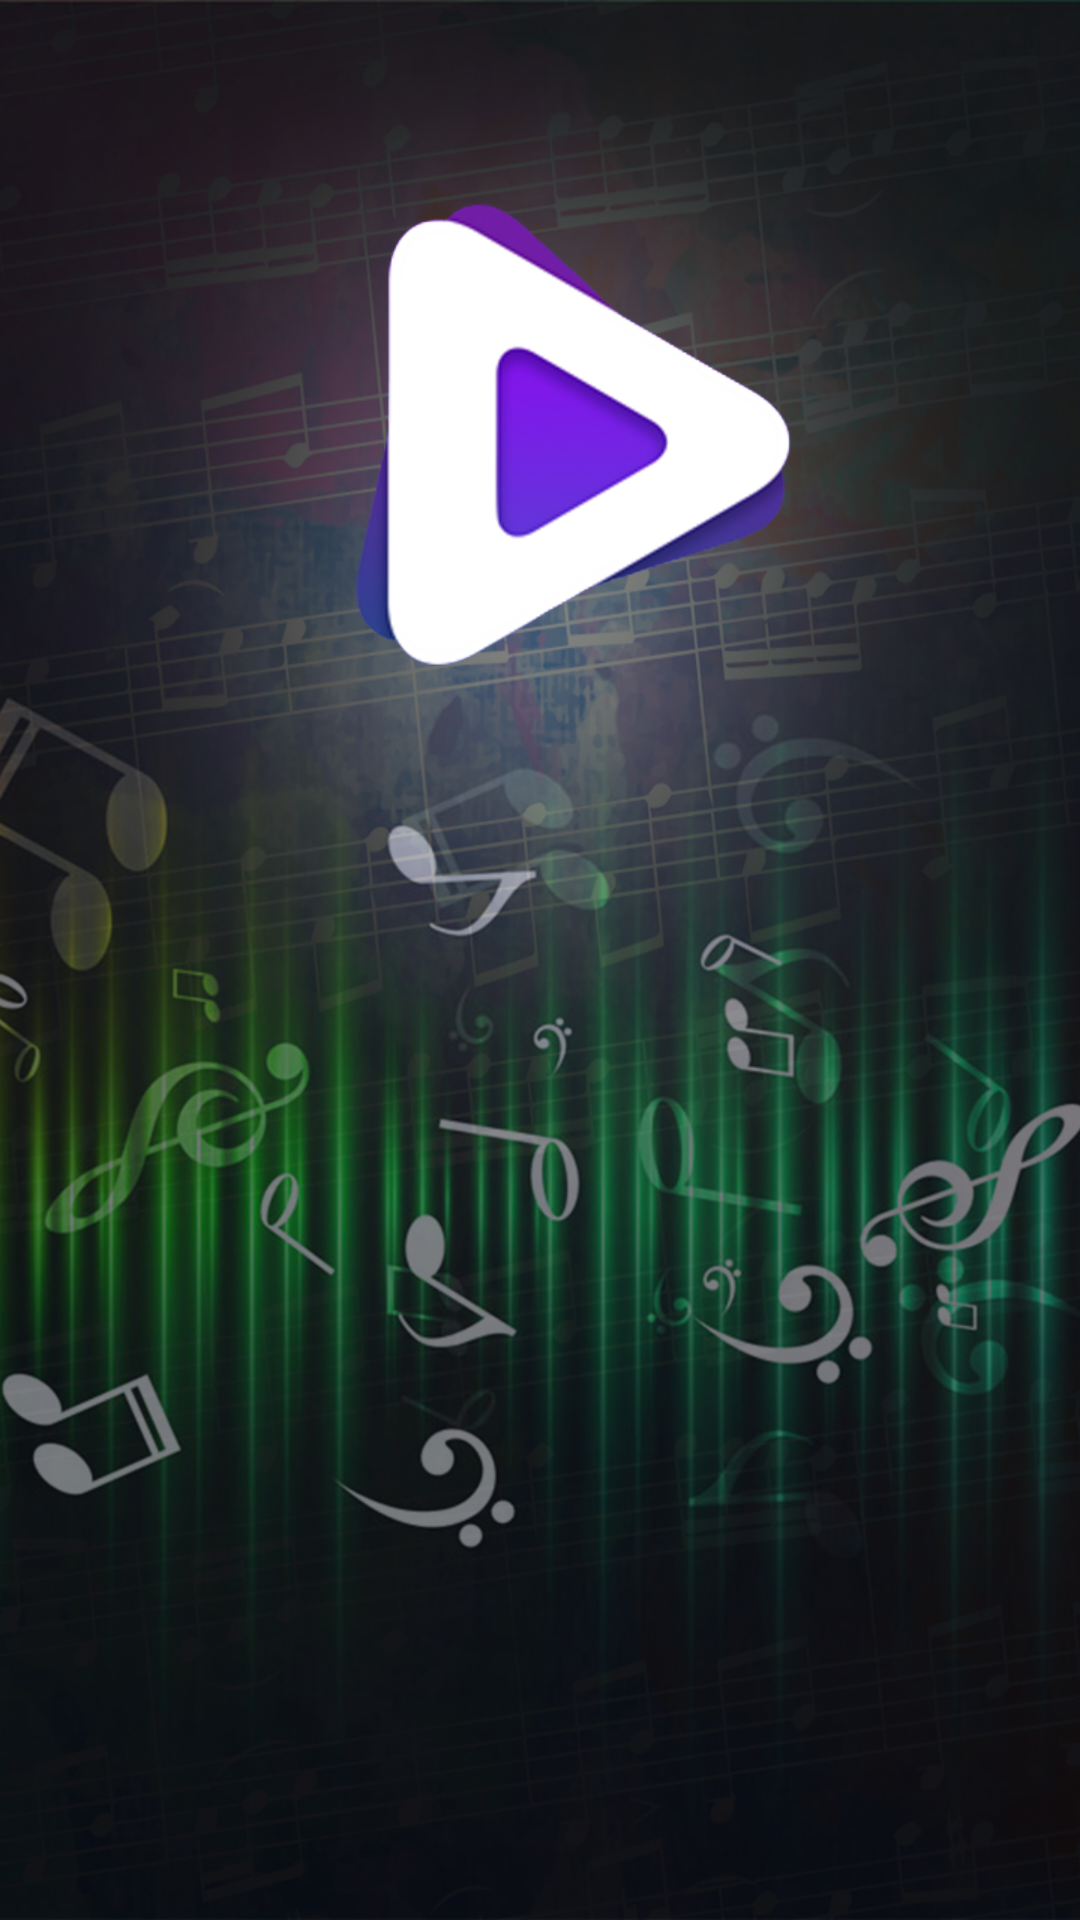

Produce the Android XML layout that renders to this screen, including the resource entries it uses.
<!-- AndroidManifest.xml: application theme AppTheme -->
<!-- res/layout/splash_dialog.xml -->
<?xml version="1.0" encoding="utf-8"?>
<FrameLayout xmlns:android="http://schemas.android.com/apk/res/android"
    android:layout_width="match_parent"
    android:layout_height="match_parent"
    android:orientation="vertical">

    <ImageView
        android:layout_width="match_parent"
        android:layout_height="match_parent"
        android:scaleType="centerCrop"
        android:src="@drawable/splash" />
</FrameLayout>
<!-- resources referenced by this layout -->
<resources>
  <!-- drawable splash: jpg bitmap (drawable-xhdpi, 424286 bytes) -->
  <style name="AppTheme" parent="Theme.AppCompat.Light.NoActionBar">
          <item name="windowActionBar">false</item>
          <item name="windowNoTitle">true</item>
          <item name="android:dropDownListViewStyle">@style/mySpinnerStyle</item>
          <item name="fontPath">fonts/Oregon.ttf</item>
      </style>
  <style name="mySpinnerStyle" parent="android:Widget.ListView.DropDown">
          <item name="android:divider">#000000</item>
          <item name="android:dividerHeight">1dp</item>
      </style>
</resources>
